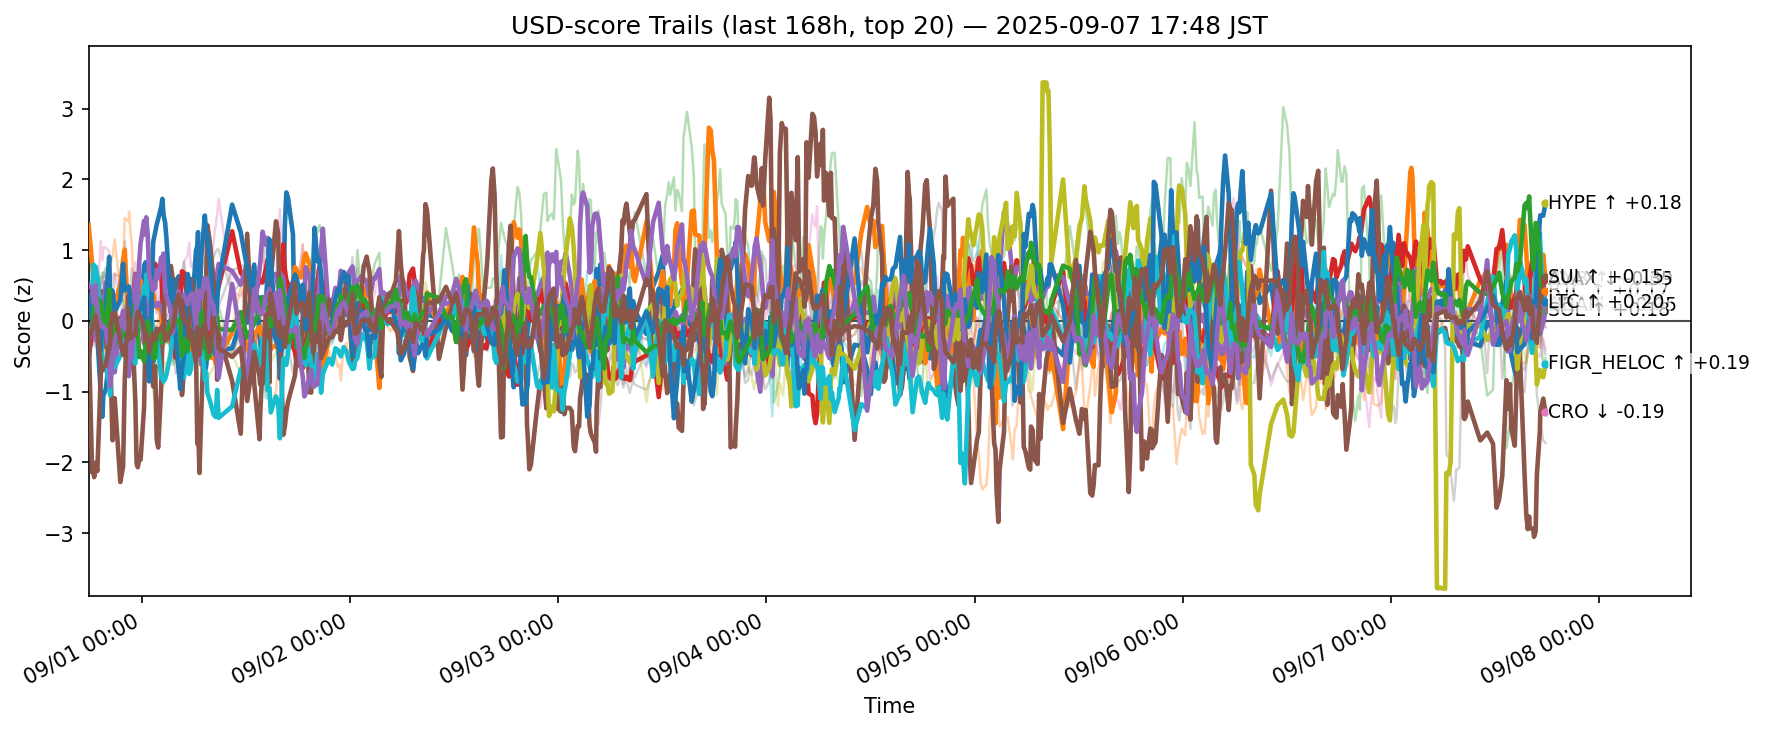

The file beside this chart, header and first rows:
ts, side, symbol, score
2025-08-31 08:52:23.555744+00:00, usd, ADA, -0.5382
2025-08-31 08:52:23.555744+00:00, usd, AVAX, 1.353
2025-08-31 08:52:23.555744+00:00, usd, BCH, 0.2169
2025-08-31 08:52:23.555744+00:00, usd, BNB, -0.503
2025-08-31 08:52:23.555744+00:00, usd, BTC, -0.2937
2025-08-31 08:52:23.555744+00:00, usd, CRO, -0.1738
2025-08-31 08:52:23.555744+00:00, usd, DOGE, 0.15
2025-08-31 08:52:23.555744+00:00, usd, ETH, 0.07373
2025-08-31 08:52:23.555744+00:00, usd, HBAR, 0.07077
2025-08-31 08:52:23.555744+00:00, usd, HYPE, 0.04959
2025-08-31 08:52:23.555744+00:00, usd, LINK, 0.3286
2025-08-31 08:52:23.555744+00:00, usd, LTC, -0.2005
2025-08-31 08:52:23.555744+00:00, usd, SHIB, -0.1322
2025-08-31 08:52:23.555744+00:00, usd, SOL, 0.5074
2025-08-31 08:52:23.555744+00:00, usd, SUI, -0.2381
2025-08-31 08:52:23.555744+00:00, usd, TON, -0.1352
2025-08-31 08:52:23.555744+00:00, usd, TRX, -0.4347
2025-08-31 08:52:23.555744+00:00, usd, UNI, 0.561
2025-08-31 08:52:23.555744+00:00, usd, XLM, -0.6623
2025-08-31 08:52:23.555744+00:00, usd, XRP, -0.05453
2025-08-31 09:16:22.317113+00:00, usd, ADA, -0.1139
2025-08-31 09:16:22.317113+00:00, usd, AVAX, 0.8022
2025-08-31 09:16:22.317113+00:00, usd, BCH, 0.1392
2025-08-31 09:16:22.317113+00:00, usd, BNB, -0.1327
2025-08-31 09:16:22.317113+00:00, usd, BTC, -0.01882
2025-08-31 09:16:22.317113+00:00, usd, CRO, -2.141
2025-08-31 09:16:22.317113+00:00, usd, DOGE, -0.06475
2025-08-31 09:16:22.317113+00:00, usd, ETH, 0.2378
2025-08-31 09:16:22.317113+00:00, usd, HBAR, 0.4037
2025-08-31 09:16:22.317113+00:00, usd, HYPE, 0.3898
2025-08-31 09:16:22.317113+00:00, usd, LINK, 0.4558
2025-08-31 09:16:22.317113+00:00, usd, LTC, -0.1348
2025-08-31 09:16:22.317113+00:00, usd, SHIB, -0.09419
2025-08-31 09:16:22.317113+00:00, usd, SOL, 0.4552
2025-08-31 09:16:22.317113+00:00, usd, SUI, -0.1116
2025-08-31 09:16:22.317113+00:00, usd, TON, -0.08522
2025-08-31 09:16:22.317113+00:00, usd, TRX, -0.3337
2025-08-31 09:16:22.317113+00:00, usd, UNI, 0.2621
2025-08-31 09:16:22.317113+00:00, usd, XLM, -0.01693
2025-08-31 09:16:22.317113+00:00, usd, XRP, 0.04628
2025-08-31 09:26:17.037594+00:00, usd, ADA, 0.1351
2025-08-31 09:26:17.037594+00:00, usd, AVAX, 0.5275
2025-08-31 09:26:17.037594+00:00, usd, BCH, 0.03067
2025-08-31 09:26:17.037594+00:00, usd, BNB, -0.1376
2025-08-31 09:26:17.037594+00:00, usd, BTC, -0.06239
2025-08-31 09:26:17.037594+00:00, usd, CRO, -2.04
2025-08-31 09:26:17.037594+00:00, usd, DOGE, -0.2956
2025-08-31 09:26:17.037594+00:00, usd, ETH, 0.2528
2025-08-31 09:26:17.037594+00:00, usd, HBAR, 0.7952
2025-08-31 09:26:17.037594+00:00, usd, HYPE, 0.0005047
2025-08-31 09:26:17.037594+00:00, usd, LINK, 0.4191
2025-08-31 09:26:17.037594+00:00, usd, LTC, 0.1705
2025-08-31 09:26:17.037594+00:00, usd, SHIB, 0.006372
2025-08-31 09:26:17.037594+00:00, usd, SOL, 0.2597
2025-08-31 09:26:17.037594+00:00, usd, SUI, -0.06322
2025-08-31 09:26:17.037594+00:00, usd, TON, -0.1101
2025-08-31 09:26:17.037594+00:00, usd, TRX, -0.3369
2025-08-31 09:26:17.037594+00:00, usd, UNI, 0.215
2025-08-31 09:26:17.037594+00:00, usd, XLM, 0.09501
2025-08-31 09:26:17.037594+00:00, usd, XRP, 0.083
... 12,680 more rows
